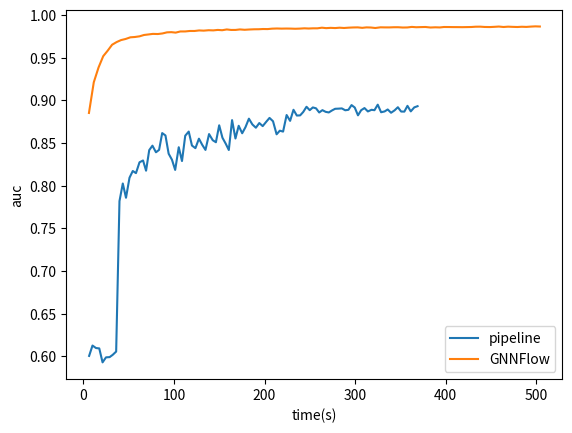

The script that saved this image: (Note: this script raises an exception after producing the figure.)
import matplotlib.pyplot as plt
from scipy.signal import savgol_filter

# 示例数据
y1 = [0.6004040837287903, 0.6125458478927612, 0.6096315383911133, 0.6091964840888977, 0.5928459167480469, 0.5987145900726318, 0.5989939570426941, 0.6016808748245239, 0.6055059432983398, 0.7818273305892944, 0.8025228977203369, 0.7857849597930908, 0.8092935681343079, 0.8171750903129578, 0.8146654963493347, 0.8273801803588867, 0.8295062780380249, 0.8175173401832581, 0.8416327834129333, 0.846855103969574, 0.8391056060791016, 0.841927170753479, 0.8616090416908264, 0.8588352799415588, 0.8374285101890564, 0.8303402662277222, 0.8184263110160828, 0.845046877861023, 0.828826904296875, 0.8585280179977417, 0.8633863925933838, 0.8470197916030884, 0.8439140319824219, 0.8550477027893066, 0.8478209972381592, 0.841873288154602, 0.8604527115821838, 0.8532460927963257, 0.8508754372596741, 0.8707550764083862, 0.8561515808105469, 0.8492797017097473, 0.8417757749557495, 0.8767954111099243, 0.8552567958831787, 0.8701695799827576, 0.8613923788070679, 0.8685808777809143, 0.8785133361816406, 0.87171870470047, 0.8679026365280151, 0.8733783960342407, 0.8697764277458191, 0.8749579787254333, 0.8793919086456299, 0.8754605650901794, 0.8601968884468079, 0.8644291758537292, 0.8633574843406677, 0.8827712535858154, 0.8759427070617676, 0.8889256715774536, 0.8821698427200317, 0.8823585510253906, 0.8863304853439331, 0.8924641609191895, 0.8884726762771606, 0.8916806578636169, 0.8906369805335999, 0.885779619216919, 0.8884997367858887, 0.8865137696266174, 0.885796070098877, 0.8882030248641968, 0.8900774717330933, 0.8902601599693298, 0.8905186057090759, 0.8883568048477173, 0.8888915777206421, 0.8944226503372192, 0.8915785551071167, 0.8824317455291748, 0.8884442448616028, 0.8909396529197693, 0.8869818449020386, 0.8889222145080566, 0.8884414434432983, 0.8949189186096191, 0.886041522026062, 0.8869829773902893, 0.8892925977706909, 0.885457456111908, 0.8882656097412109, 0.8919212222099304, 0.8868687152862549, 0.8867897987365723, 0.8935401439666748, 0.8870725631713867, 0.8917375802993774, 0.8931504487991333]
x1 = [6.326890230178833, 10.049834251403809, 13.937812566757202, 17.52688479423523, 21.17212200164795, 24.967620134353638, 28.95920443534851, 32.39329504966736, 36.18786907196045, 39.843976736068726, 43.51190185546875, 47.047484397888184, 50.92216110229492, 54.536943435668945, 58.0621702671051, 61.97252416610718, 65.88433384895325, 69.21263670921326, 72.69383549690247, 76.25896835327148, 80.14842081069946, 83.59005045890808, 87.0238049030304, 90.62813997268677, 94.14806771278381, 97.81649589538574, 101.3550136089325, 105.3021240234375, 108.88525295257568, 112.46259999275208, 116.32969832420349, 119.87682962417603, 123.71764492988586, 127.58779311180115, 131.2468249797821, 134.80859637260437, 138.77624821662903, 142.83658003807068, 146.33190393447876, 149.96506524085999, 153.557555437088, 157.12636423110962, 160.5935776233673, 164.18603110313416, 167.91882634162903, 171.49382209777832, 175.35183382034302, 179.00476360321045, 182.77843141555786, 186.6264452934265, 190.48245525360107, 194.2503981590271, 198.00681281089783, 201.98551511764526, 205.53914642333984, 209.4153208732605, 213.34983801841736, 216.9294638633728, 220.52348375320435, 224.4291307926178, 228.2798936367035, 232.00421595573425, 235.71030712127686, 239.34205031394958, 242.74969124794006, 246.39193034172058, 249.93676924705505, 253.38847708702087, 256.9068868160248, 260.3993673324585, 263.969438791275, 267.5266819000244, 270.998943567276, 274.6316900253296, 278.0021982192993, 281.6157970428467, 285.4198513031006, 289.16876101493835, 292.677054643631, 296.1132664680481, 299.65402364730835, 303.2300708293915, 306.7461562156677, 310.4195611476898, 314.1713843345642, 318.159255027771, 321.4338116645813, 325.0494749546051, 328.7585835456848, 332.6219177246094, 336.0638129711151, 339.76977610588074, 343.6620864868164, 347.2874262332916, 350.8704397678375, 354.4502868652344, 357.8755934238434, 361.54117584228516, 365.3995008468628, 369.03643918037415]
y2 = [0.8852013349533081, 0.9211834073066711, 0.9385564923286438, 0.9517653584480286, 0.9581968188285828, 0.9651768207550049, 0.9683449268341064, 0.9706311821937561, 0.9719182252883911, 0.9738635420799255, 0.9742609262466431, 0.9750468730926514, 0.9766091108322144, 0.977189302444458, 0.9778856635093689, 0.9777294993400574, 0.9783906936645508, 0.9797009825706482, 0.9799206256866455, 0.9793777465820312, 0.9807400107383728, 0.9807554483413696, 0.9812968969345093, 0.9813006520271301, 0.981932520866394, 0.9816898107528687, 0.9821757674217224, 0.9819972515106201, 0.9825379848480225, 0.9821866750717163, 0.9830923080444336, 0.9825073480606079, 0.982525110244751, 0.9831187725067139, 0.9826980233192444, 0.9830395579338074, 0.9832824468612671, 0.983339250087738, 0.9836078882217407, 0.9835277795791626, 0.9840217232704163, 0.9842150211334229, 0.9840595126152039, 0.9841547012329102, 0.9840876460075378, 0.9838985204696655, 0.9840784072875977, 0.98442143201828, 0.98419588804245, 0.9844133257865906, 0.9844173789024353, 0.9851472973823547, 0.9846267700195312, 0.9849624037742615, 0.9847235083580017, 0.9851431846618652, 0.9848041534423828, 0.9851835370063782, 0.9854293465614319, 0.9855206608772278, 0.984977662563324, 0.985514223575592, 0.9853602647781372, 0.9847947359085083, 0.9856002330780029, 0.9854989051818848, 0.9854824542999268, 0.9856730699539185, 0.9856975078582764, 0.9853560924530029, 0.9854376912117004, 0.9860709309577942, 0.9856894016265869, 0.9858435988426208, 0.9859806299209595, 0.9853782653808594, 0.9856160879135132, 0.9854487776756287, 0.9859613180160522, 0.9859285950660706, 0.9858492016792297, 0.9858304262161255, 0.9857721924781799, 0.9858614206314087, 0.9859645366668701, 0.9863008260726929, 0.9863560199737549, 0.9860062003135681, 0.985902726650238, 0.9861592054367065, 0.9864906072616577, 0.9859667420387268, 0.9863559603691101, 0.9861387014389038, 0.9859583973884583, 0.9862524271011353, 0.9860702157020569, 0.9864457845687866, 0.9867168664932251, 0.9865254163742065]
x2 = [6.134359836578369, 11.474193811416626, 16.746788501739502, 21.890358686447144, 26.804779767990112, 31.69847297668457, 36.7629177570343, 41.59559893608093, 46.59003710746765, 51.88837909698486, 56.884095907211304, 62.05648469924927, 66.92167377471924, 71.53158736228943, 76.72570395469666, 82.20982122421265, 87.2457971572876, 92.3446843624115, 97.14211678504944, 101.90169024467468, 107.03226470947266, 112.39228630065918, 117.56080675125122, 122.73073959350586, 127.81736993789673, 132.84218001365662, 138.31245684623718, 143.48480653762817, 148.43892884254456, 153.2526741027832, 158.3681344985962, 163.1047751903534, 167.96247482299805, 172.84822416305542, 178.04812502861023, 183.19906449317932, 188.59125351905823, 193.71964049339294, 198.4059796333313, 203.43192648887634, 208.41388821601868, 213.77735424041748, 218.8024435043335, 224.0128457546234, 228.9703061580658, 233.92726707458496, 238.89654660224915, 244.11168360710144, 248.7344512939453, 253.50270342826843, 258.4129626750946, 263.4145052433014, 268.08553814888, 273.1074812412262, 278.0536849498749, 282.94403409957886, 287.84532403945923, 292.90930438041687, 297.8847827911377, 302.97868824005127, 307.91384506225586, 312.60543417930603, 317.4078314304352, 322.3440284729004, 328.12043023109436, 333.076500415802, 337.906494140625, 342.616925239563, 347.4939260482788, 352.65805101394653, 357.6944785118103, 362.7426266670227, 367.5622515678406, 372.51919078826904, 377.72817158699036, 383.2564625740051, 388.6380534172058, 393.6940131187439, 398.11777329444885, 403.2332785129547, 408.352263212204, 413.10653138160706, 418.3976800441742, 423.37160778045654, 428.3882067203522, 433.16178345680237, 438.2405273914337, 443.15879940986633, 449.00485277175903, 453.80616760253906, 458.7916281223297, 463.92132902145386, 468.99450397491455, 473.8674547672272, 479.20419812202454, 484.2030143737793, 489.1313760280609, 494.1973180770874, 499.130322933197, 504.0826017856598]

# x1 = [i for i in range(100)]
# x2 = [i for i in range(100)]
# y1 = savgol_filter(y1, window_length=15, polyorder=3)
# y2 = savgol_filter(y2, window_length=15, polyorder=3)

# 调用函数绘制折线图
plt.figure()
plt.plot(x1, y1, label='pipeline')
plt.plot(x2, y2, label='GNNFlow')
plt.legend()
plt.xlabel('time(s)')
plt.ylabel('auc')

plt.savefig('./img/img.jpg')